Run: headless pygame with SDL's dummy video driver; simulated clock (each Clock.tick advances the game by its frame time, no real sleeping); random seed 0; keys injected as events and as key.get_pressed() state; mouse plan: one left click at the window centre at the start of phase 2, then a move to the lower-right quarter at the start of phase 3.
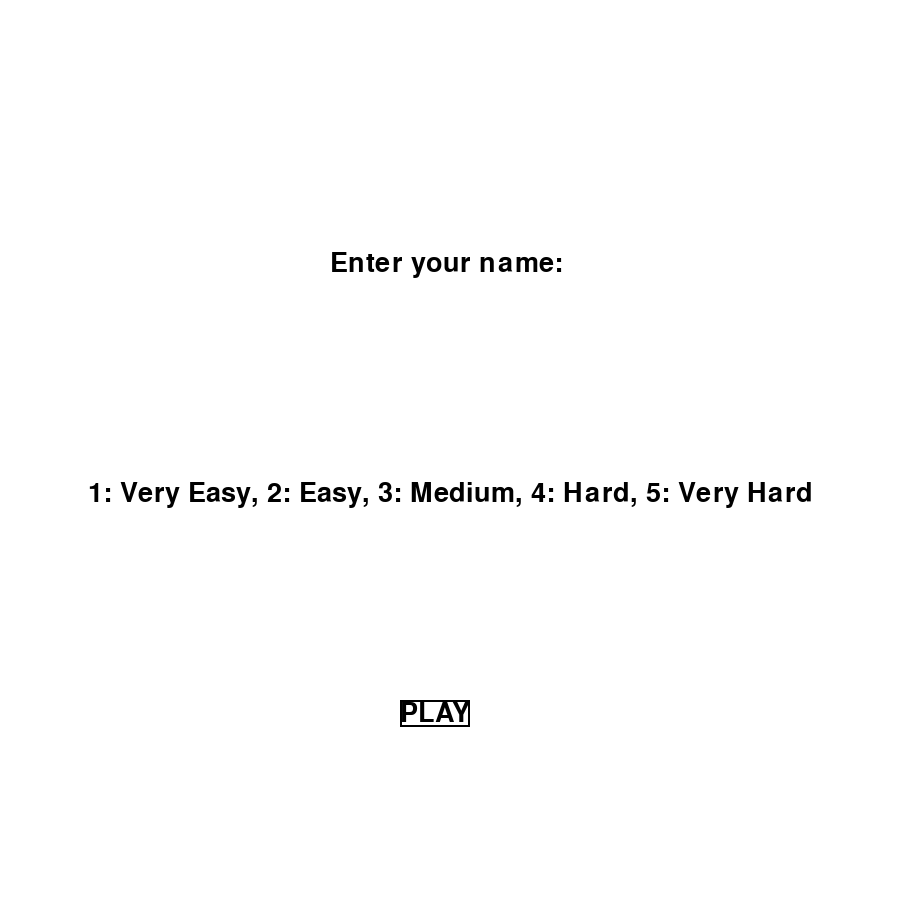
Frame 1 of 4 · flips 1–60 · no input
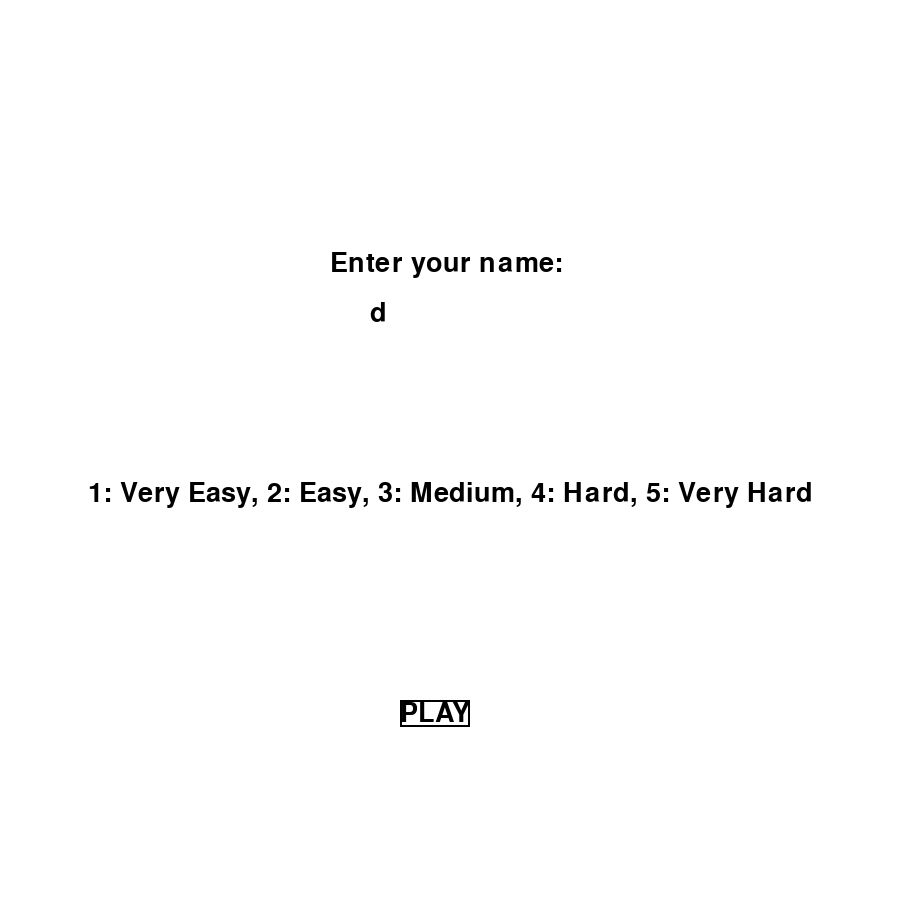
Frame 2 of 4 · flips 61–180 · clicked the window centre · tapped SPACE, RETURN · held RIGHT (→), D
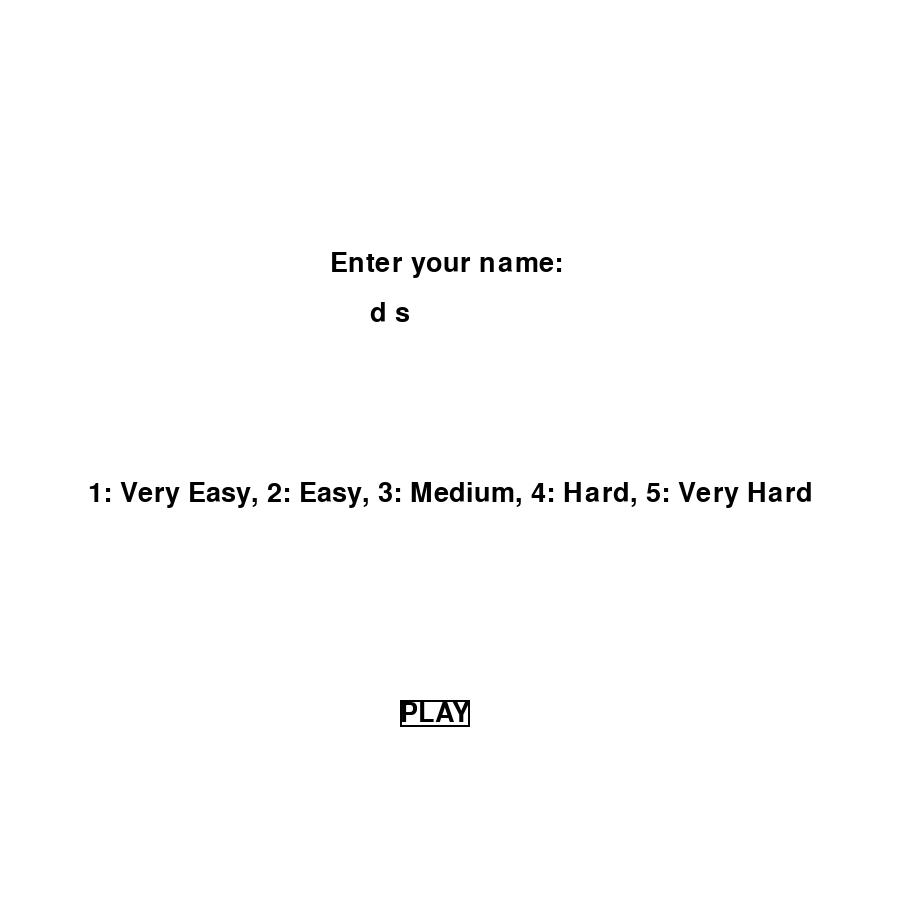
Frame 3 of 4 · flips 181–300 · moved the mouse to the lower-right quarter · held DOWN (↓), S
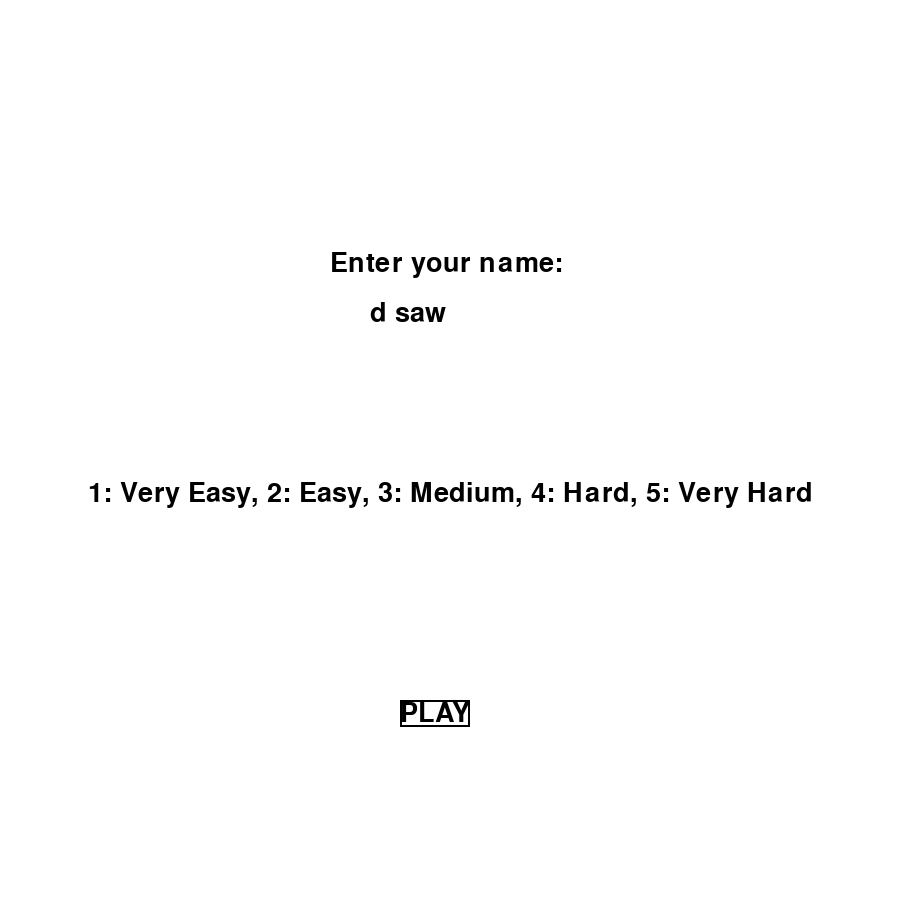
Frame 4 of 4 · flips 301–420 · held LEFT (←), A, UP (↑), W

The pygame program that drew these frames:

from pygame import *

import time
import pygame
import sys

#initialising pygame
pygame.init()
font = pygame.font.SysFont(None, 40)
timer = pygame.time.Clock()

grid = [] #initalizing grid

for i in range(9):  # fills the grid with 9 rows
    row = [] 
    for j in range(9):  # fills the row with 9 zeros
        row.append(0)
    grid.append(row)


#defining size of game window
windowsSize = pygame.display.set_mode((900,900)) 
pygame.display.set_caption("Sudoku")

padding = 180

def draw():
    windowsSize.fill((255, 255, 255))

    for i in range(9):
        for j in range(9):
            rect = pygame.Rect(padding+(j * 60), padding+(i * 60), 60, 60)
            pygame.draw.rect(windowsSize, (0, 0, 0), rect, 1)

    for x in range(0, 10, 3):
        pygame.draw.line(windowsSize, (0,0,0), pygame.Vector2(padding+(x * 60), padding+0), pygame.Vector2(padding+(x * 60), padding+540), 5)
        pygame.draw.line(windowsSize, (0,0,0), pygame.Vector2(padding+0, padding+(x * 60)), pygame.Vector2(padding+540, padding+(x * 60)), 5)


def display_numbers():
    for i in range(9):
        for j in range(9):
            output = grid[i][j]
            # print(output)
            text = font.render(str(output), True, pygame.Color(0,0,0))
            windowsSize.blit(text, pygame.Vector2((i*60) + padding + 22, (j*60) + padding + 18))

def timer(startTime):
    secs = 0
    mins = 0
    hours = 0
    elapsed = time.time() - startTime
    secs = int(elapsed)
    hours = mins // 60
    mins = secs // 60
    timer = f'{hours}:{mins%60}:{secs%60}'
    print(timer,end='\r') 

    stopclock = font.render(timer, True, pygame.Color(0,0,0))
    windowsSize.blit(stopclock, pygame.Vector2(600, 100))



def start_screen():
    name = ''
    level = None
    # status = True

    play_button = font.render("PLAY", True, (0,0,0))
    play_rect = play_button.get_rect(topleft=(400,700))

    while level is None or name == '':
        for event in pygame.event.get():
            if event.type==pygame.QUIT: 
                pygame.quit()
                sys.exit()

            if event.type == pygame.KEYDOWN:
                if event.key in [pygame.K_1, pygame.K_2, pygame.K_3, pygame.K_4, pygame.K_5]:
                    key = pygame.key.name(event.key)
                    if key == '1':
                        level = 1
                    elif key == '2':
                        level = 2
                    elif key == '3':
                        level = 3
                    elif key == '4':
                        level = 4
                    elif key == '5':
                        level = 5
                        
                if event.key == pygame.K_RETURN:
                    if name and level:
                        return level, name
                    
                elif event.key == pygame.K_BACKSPACE:
                    name = name[:-1]
                else:
                    name += event.unicode
                
            if event.type == pygame.MOUSEBUTTONDOWN:
                if play_rect.collidepoint(event.pos):
                    if name and level:  
                        return level, name
                    
        windowsSize.fill((255,255,255))

        level_prompt = "1: Very Easy, 2: Easy, 3: Medium, 4: Hard, 5: Very Hard"
        level_text = font.render(level_prompt, True, (0,0,0))
        windowsSize.blit(level_text, (88, 480))

        # cursor = pygame.mouse.get_pos()
        name_input = "Enter your name: "
        input_area = font.render(name_input, True, pygame.Color(0,0,0))
        windowsSize.blit(input_area, pygame.Vector2(330, 250))

        name_area = font.render(name, True, (0, 0, 0))
        windowsSize.blit(name_area, (370, 300))

        
        
        windowsSize.blit(play_button, play_rect)
        pygame.draw.rect(windowsSize, (0,0,0), play_rect, 2)

            # if rect2.collidepoint(event.pos):
            #     msg = "PLAY Button was pressed"
            # if rect3.collidepoint(event.pos):
            #     msg = "STOP Button was pressed"

        pygame.display.update()

    return level or 'Default level', name or ''

def create_holes(grid, level):
    given_cells, minimum_filled_cells = difficulty(level) 
    # given cells - number of cells 
    # minimum_filled_cell - minimum number if filled cells in a row 
    random.shuffle(given_cells)
    holes = 81 - (random.choice(given_cells))
    number_of_holes = 0 # initial number of holes
    while number_of_holes < holes:
        for x in range(9):
            i, j = random.choice(coordinates[x]) # picks a random coordinate to remove
            filled_cells = 0 
            for cell in grid[x]:
                if cell != 0:
                    filled_cells += 1 # this counts the number of filled cells in a row
            if filled_cells > minimum_filled_cells: 
            # this continues creating holes until remaining cells go below the threshold
                if grid[i][j] != 0:
                    grid[i][j] = 0
                    grid[8-i][8-j] = 0  # symmetrically remove the corresponding entry
                    number_of_holes += 2  # count both holes
    puzzle = grid
    return puzzle

def main():
    # print(grid)
    while True:
        startTime = time.time()
        level, name = start_screen() # The return value of the startscreen function is the username
        
        if level == 1:
            pass
        elif level == 2:
            # Set easy difficulty parameters
            pass
        elif level == 3:
            # Set medium difficulty parameters
            pass
        elif level == 4:
            # Set hard difficulty parameters
            pass
        elif level == 5:
            pass

        while True:
            for event in pygame.event.get():
                if event.type==pygame.QUIT: 
                    sys.exit()
            
            # start_screen()
            draw()
            display_numbers()
            timer(startTime)
            pygame.display.flip()
    

main()
# print(draw())
